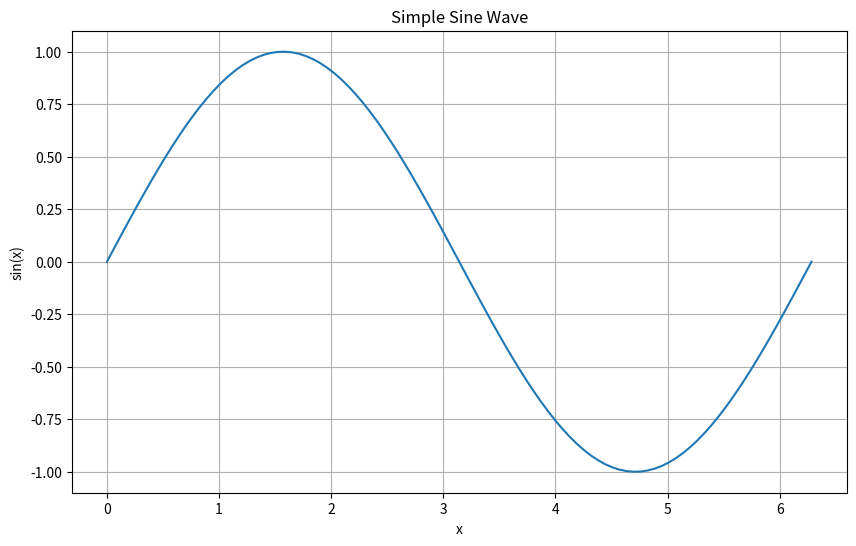

This chart was generated by the following Python code:
import numpy as np
import matplotlib.pyplot as plt

# Simple example
print("Hello from a Colab notebook!")
print("This notebook was added to the repository.")

# You can add your own code here
x = np.linspace(0, 2*np.pi, 100)
y = np.sin(x)

plt.figure(figsize=(10, 6))
plt.plot(x, y)
plt.title('Simple Sine Wave')
plt.xlabel('x')
plt.ylabel('sin(x)')
plt.grid(True)
plt.show()

# Your code here
